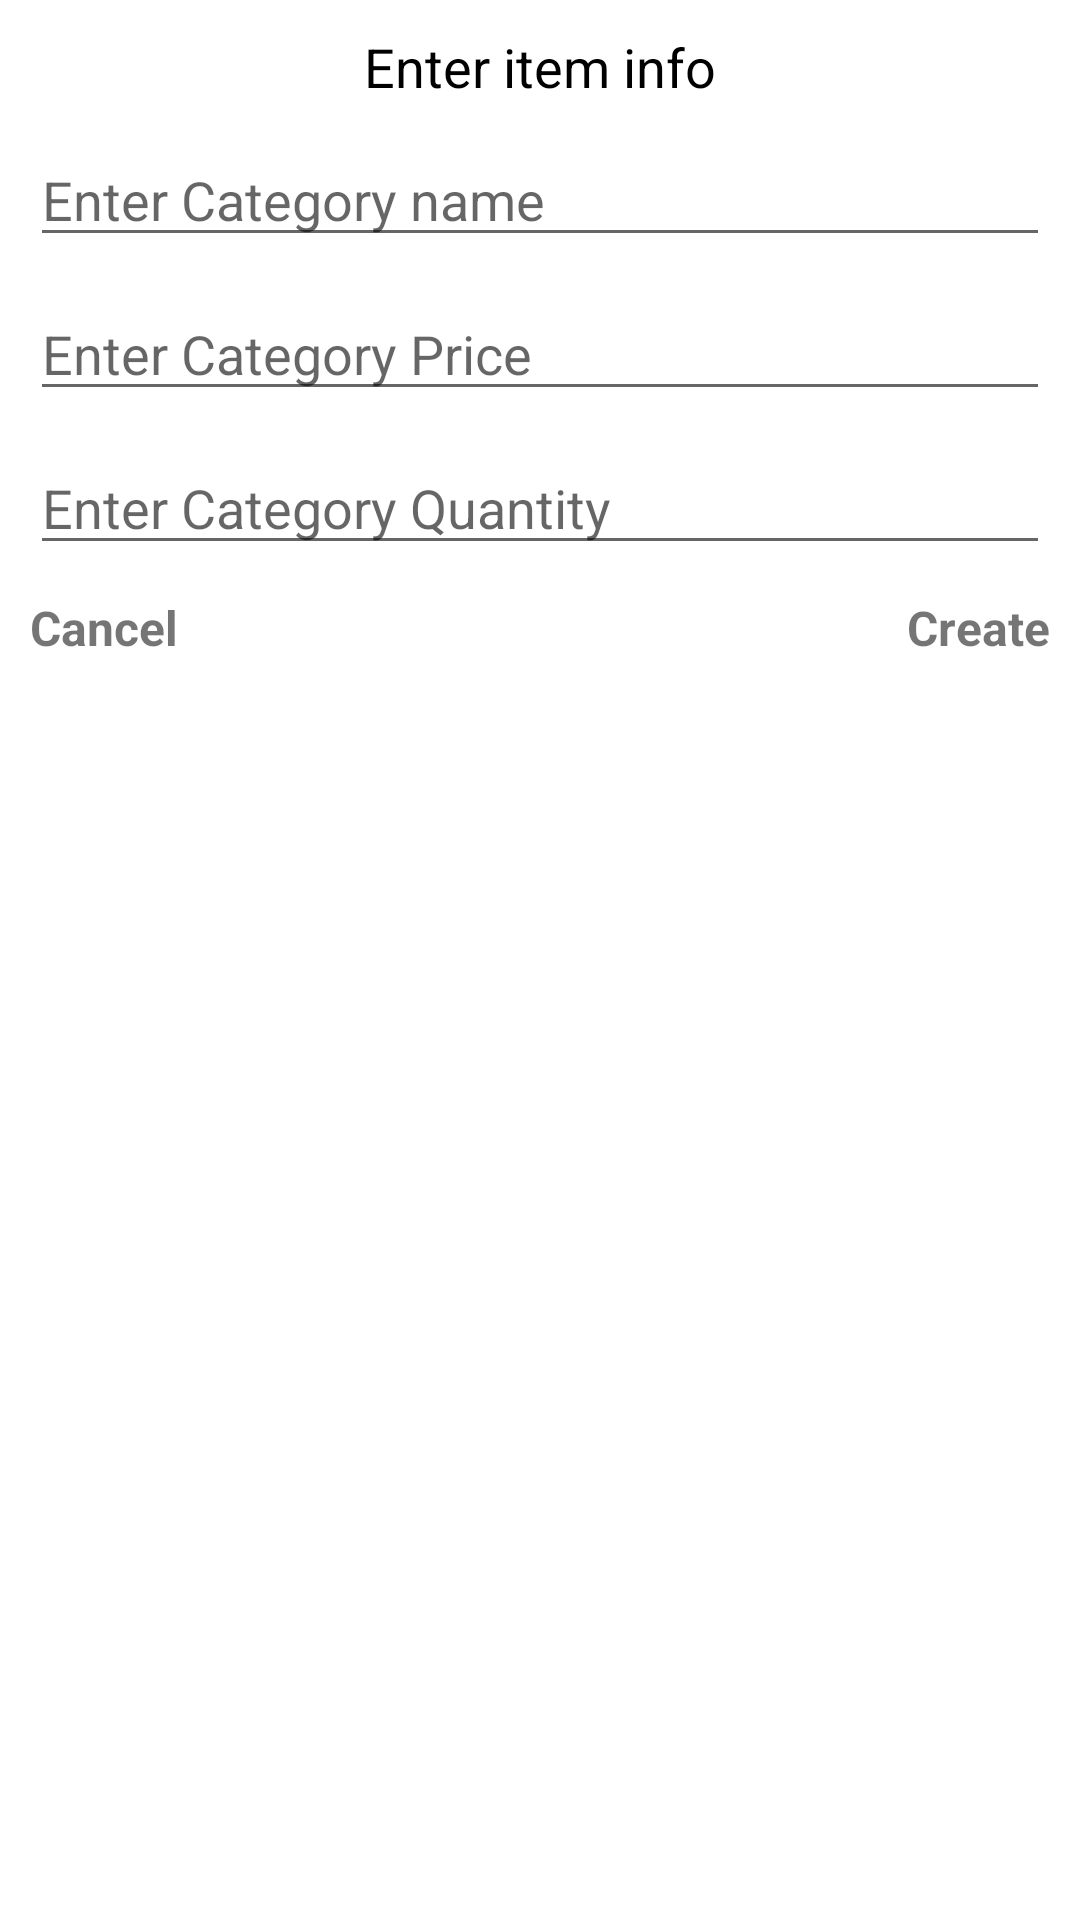

Here is an Android app screen rendered from its layout file. Give the layout XML and the strings, colors and styles it references.
<!-- AndroidManifest.xml: application theme Theme.ProjectRestaurant -->
<!-- res/layout/add_item_layout.xml -->
<?xml version="1.0" encoding="utf-8"?>
<androidx.constraintlayout.widget.ConstraintLayout xmlns:android="http://schemas.android.com/apk/res/android"
    xmlns:app="http://schemas.android.com/apk/res-auto"
    xmlns:tools="http://schemas.android.com/tools"
    android:layout_width="match_parent"
    android:layout_height="match_parent">


    <TextView android:id="@+id/titleTextView"
        android:layout_width="wrap_content"
        android:layout_height="wrap_content"
        app:layout_constraintStart_toStartOf="parent"
        app:layout_constraintEnd_toEndOf="parent"
        app:layout_constraintTop_toTopOf="parent"
        android:layout_margin="10dp"
        android:textSize="18sp"
        android:textColor="@color/black"
        android:text="Enter item info"
        />

    <EditText android:id="@+id/enterItemName"
        android:layout_width="match_parent"
        android:layout_height="wrap_content"
        app:layout_constraintStart_toStartOf="parent"
        app:layout_constraintEnd_toEndOf="parent"
        android:hint="Enter Category name"
        app:layout_constraintTop_toBottomOf="@+id/titleTextView"
        android:layout_margin="10dp"/>

    <EditText android:id="@+id/enterItemPrice"
        android:layout_width="match_parent"
        android:layout_height="wrap_content"
        app:layout_constraintStart_toStartOf="parent"
        app:layout_constraintEnd_toEndOf="parent"
        android:hint="Enter Category Price"
        app:layout_constraintTop_toBottomOf="@+id/enterItemName"
        android:layout_margin="10dp"/>

    <EditText android:id="@+id/enterItemQuantity"
        android:layout_width="match_parent"
        android:layout_height="wrap_content"
        app:layout_constraintStart_toStartOf="parent"
        app:layout_constraintEnd_toEndOf="parent"
        android:hint="Enter Category Quantity"
        app:layout_constraintTop_toBottomOf="@+id/enterItemPrice"
        android:layout_margin="10dp"/>


    <TextView android:id="@+id/cancelButton"
        android:layout_width="wrap_content"
        android:layout_height="wrap_content"
        app:layout_constraintStart_toStartOf="parent"
        app:layout_constraintTop_toBottomOf="@+id/enterItemQuantity"
        android:text="Cancel"
        android:textSize="16sp"
        android:textStyle="bold"
        android:layout_margin="10dp"
        />

    <TextView android:id="@+id/createButton"
        android:layout_width="wrap_content"
        android:layout_height="wrap_content"
        app:layout_constraintEnd_toEndOf="parent"
        app:layout_constraintTop_toBottomOf="@+id/enterItemQuantity"
        android:text="Create"
        android:textSize="16sp"
        android:textStyle="bold"
        android:layout_margin="10dp"
        />


</androidx.constraintlayout.widget.ConstraintLayout>
<!-- resources referenced by this layout -->
<resources>
  <style name="Theme.ProjectRestaurant" parent="Theme.MaterialComponents.DayNight.DarkActionBar">
          
          <item name="colorPrimary">@color/purple_500</item>
          <item name="colorPrimaryVariant">@color/purple_700</item>
          <item name="colorOnPrimary">@color/white</item>
          
          <item name="colorSecondary">@color/teal_200</item>
          <item name="colorSecondaryVariant">@color/teal_700</item>
          <item name="colorOnSecondary">@color/black</item>
          
          <item name="android:statusBarColor" tools:targetApi="l">?attr/colorPrimaryVariant</item>
          
      </style>
  <!-- not gathered from this repository: default colours our renderer supplied (Android Studio template values) -->
  <color name="purple_500">#FF6200EE</color>
  <color name="purple_700">#FF3700B3</color>
  <color name="teal_200">#FF03DAC5</color>
  <color name="teal_700">#FF018786</color>
  <color name="black">#FF000000</color>
  <color name="white">#FFFFFFFF</color>
</resources>
